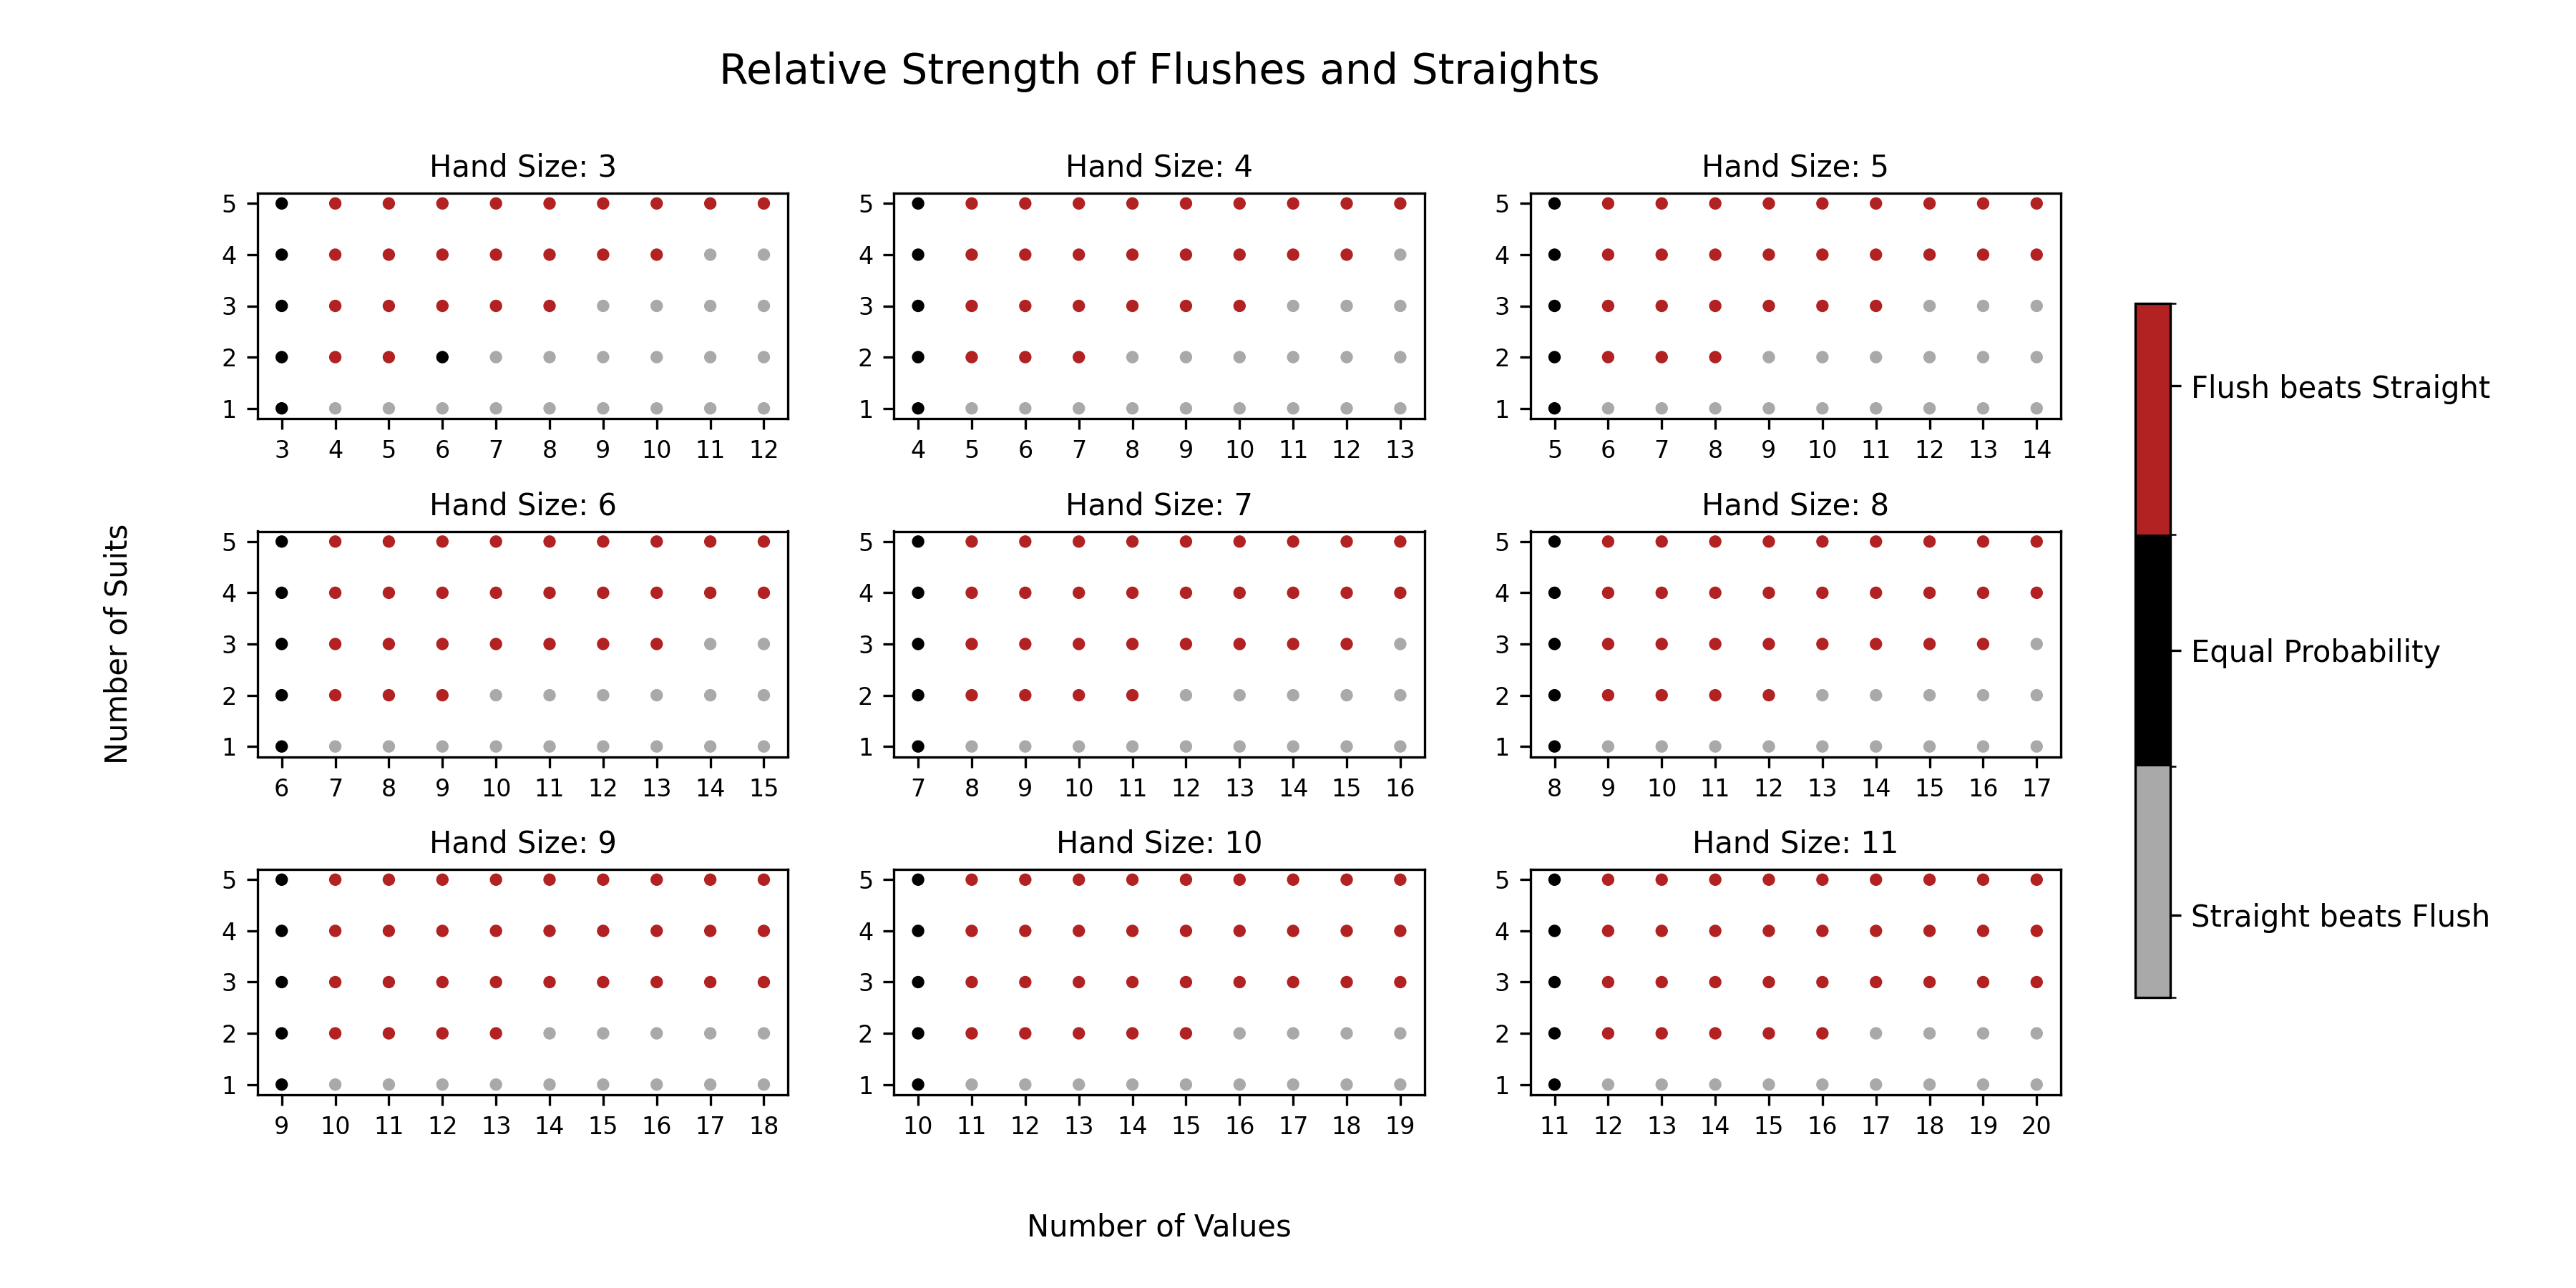

Here is the Python script that generated this plot:
import matplotlib.pyplot as plt
import numpy as np

from matplotlib.colors import ListedColormap, BoundaryNorm
from src import rank_generator

cmap = ListedColormap(['darkgray', 'black', 'firebrick'])
bounds = [-1.5, -0.1, 0.1, 1.5]
norm = BoundaryNorm(bounds, cmap.N)

x, y = 3, 3
fig, axes = plt.subplots(x, y, figsize=(12, 6))
for k, ax in enumerate(axes.flatten()):
    hand_size = k + 3

    flush = (tuple(hand_size * [1]), False, True, False)
    straight = (tuple(hand_size * [1]), True, False, False)

    number_values = np.arange(hand_size, hand_size + 10, 1)
    number_suits = np.arange(1, 6)

    v, s = np.meshgrid(number_values, number_suits)
    z = np.zeros_like(v, dtype=int)

    for i in range(v.shape[0]):
        for j in range(v.shape[1]):
            ranking, odds = rank_generator.generate_ranking(int(v[i][j]), int(s[i][j]), hand_size)
            flushes = odds.get(flush, 0)
            straights = odds.get(straight, 0)
            z[i, j] = - int(flushes > straights) + int(flushes < straights)

    sc = ax.scatter(v, s, s=10, c=z, cmap=cmap, norm=norm)

    ax.set_title("Hand Size: " + str(hand_size), y=1.1, fontsize=10, va="top")
    ax.tick_params(axis='both', which='major', labelsize=8)
    ax.set_xticks(number_values)
    ax.set_yticks(number_suits)

fig.suptitle('Relative Strength of Flushes and Straights', x=0.5 * (0.8+0.1), y=0.96, ha='center', fontsize=14)

fig.text(0.5 * (0.8+0.1), 0.04, 'Number of Values', ha='center', fontsize=10)
fig.text(0.04, 0.5, 'Number of Suits', va='center', rotation='vertical', fontsize=10)

cbar = fig.colorbar(sc, ax=axes.ravel().tolist(), boundaries=bounds, ticks=[-1, 0, 1],
                    fraction=0.1, pad=0.8, anchor=(0.1, 0.5), shrink=0.7)
cbar.set_ticklabels(['Straight beats Flush', 'Equal Probability', 'Flush beats Straight'])

fig.subplots_adjust(left=0.1, right=0.8, bottom=0.15, top=0.85, wspace=0.2, hspace=0.5)
plt.savefig('flushes_vs_straights.png', dpi=300)

